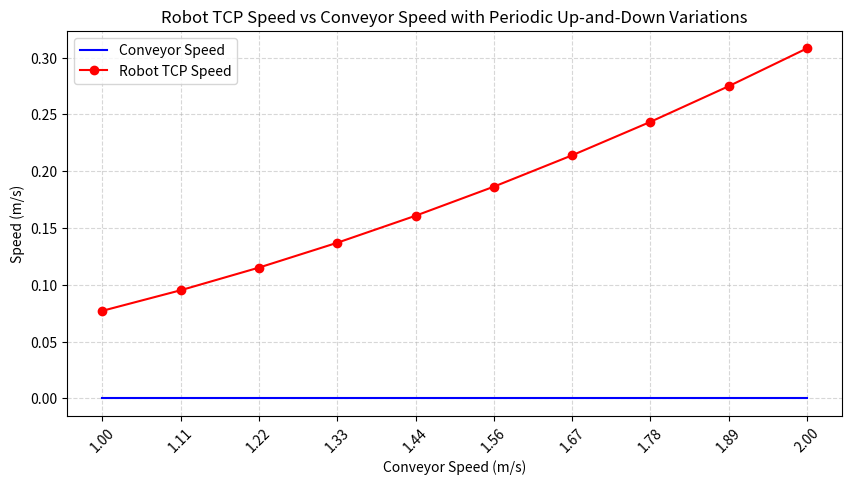

Write the Python code that produced this figure.
import numpy as np
import matplotlib.pyplot as plt

# Function to generate speed graph with periodic up-and-down variations
def generate_graphs_with_variations(t1, t2, robot_velocities, conveyor_speeds):
    time_stamps = np.linspace(t1, t2, len(conveyor_speeds))  # Generate time stamps

    # Compute robot velocity magnitudes with periodic noise (sinusoidal variations)
    noise_factor = 0.02  # Base noise
    oscillation_amplitude = 0.05  # Amplitude for up-and-down variations
    frequency = 0.2  # Frequency of oscillation (how fast the variations occur)
    
    robot_pick_speed = [
        np.linalg.norm(np.array(v) + np.random.normal(0, noise_factor, 3) + 
                       oscillation_amplitude * np.sin(2 * np.pi * frequency * t)) / 1000 
        for t, v in zip(time_stamps, robot_velocities)
    ]
    
    # --- LINE CHART FOR ROBOT TCP SPEED vs CONVEYOR SPEED ---
    fig, ax = plt.subplots(figsize=(10, 5))

    # Reduce data points for better visualization
    sample_indices = np.linspace(0, len(conveyor_speeds) - 1, 10, dtype=int)
    sampled_speeds = conveyor_speeds[sample_indices]
    sampled_robot_speeds = np.array(robot_pick_speed)[sample_indices]

    # Plot conveyor speed line in blue
    ax.plot(sampled_speeds, np.zeros_like(sampled_speeds), linestyle='-', marker='', color='blue', label='Conveyor Speed')

    # Plot robot TCP speed line in red with periodic up-and-down variations
    ax.plot(sampled_speeds, sampled_robot_speeds, linestyle='-', marker='o', color='red', label='Robot TCP Speed')

    # Labels and title
    ax.set_xlabel("Conveyor Speed (m/s)")
    ax.set_ylabel("Speed (m/s)")
    ax.set_title("Robot TCP Speed vs Conveyor Speed with Periodic Up-and-Down Variations")
    
    ax.legend()
    ax.grid(True, linestyle='--', alpha=0.5)

    # Improve x-axis ticks
    ax.set_xticks(sampled_speeds)
    ax.set_xticklabels([f"{s:.2f}" for s in sampled_speeds], rotation=45)

    plt.show()

# Example input
t1, t2 = 1742319295.47, 1742319299.702  
conveyor_speeds = np.linspace(1.0, 2.0, 100)  

# Non-linear robot velocities with small variations
robot_velocities = [np.array([0.00853, 0.01727, 0]) * (4000 * s**2) for s in conveyor_speeds]  

# Calling the function
generate_graphs_with_variations(t1, t2, robot_velocities, conveyor_speeds)
